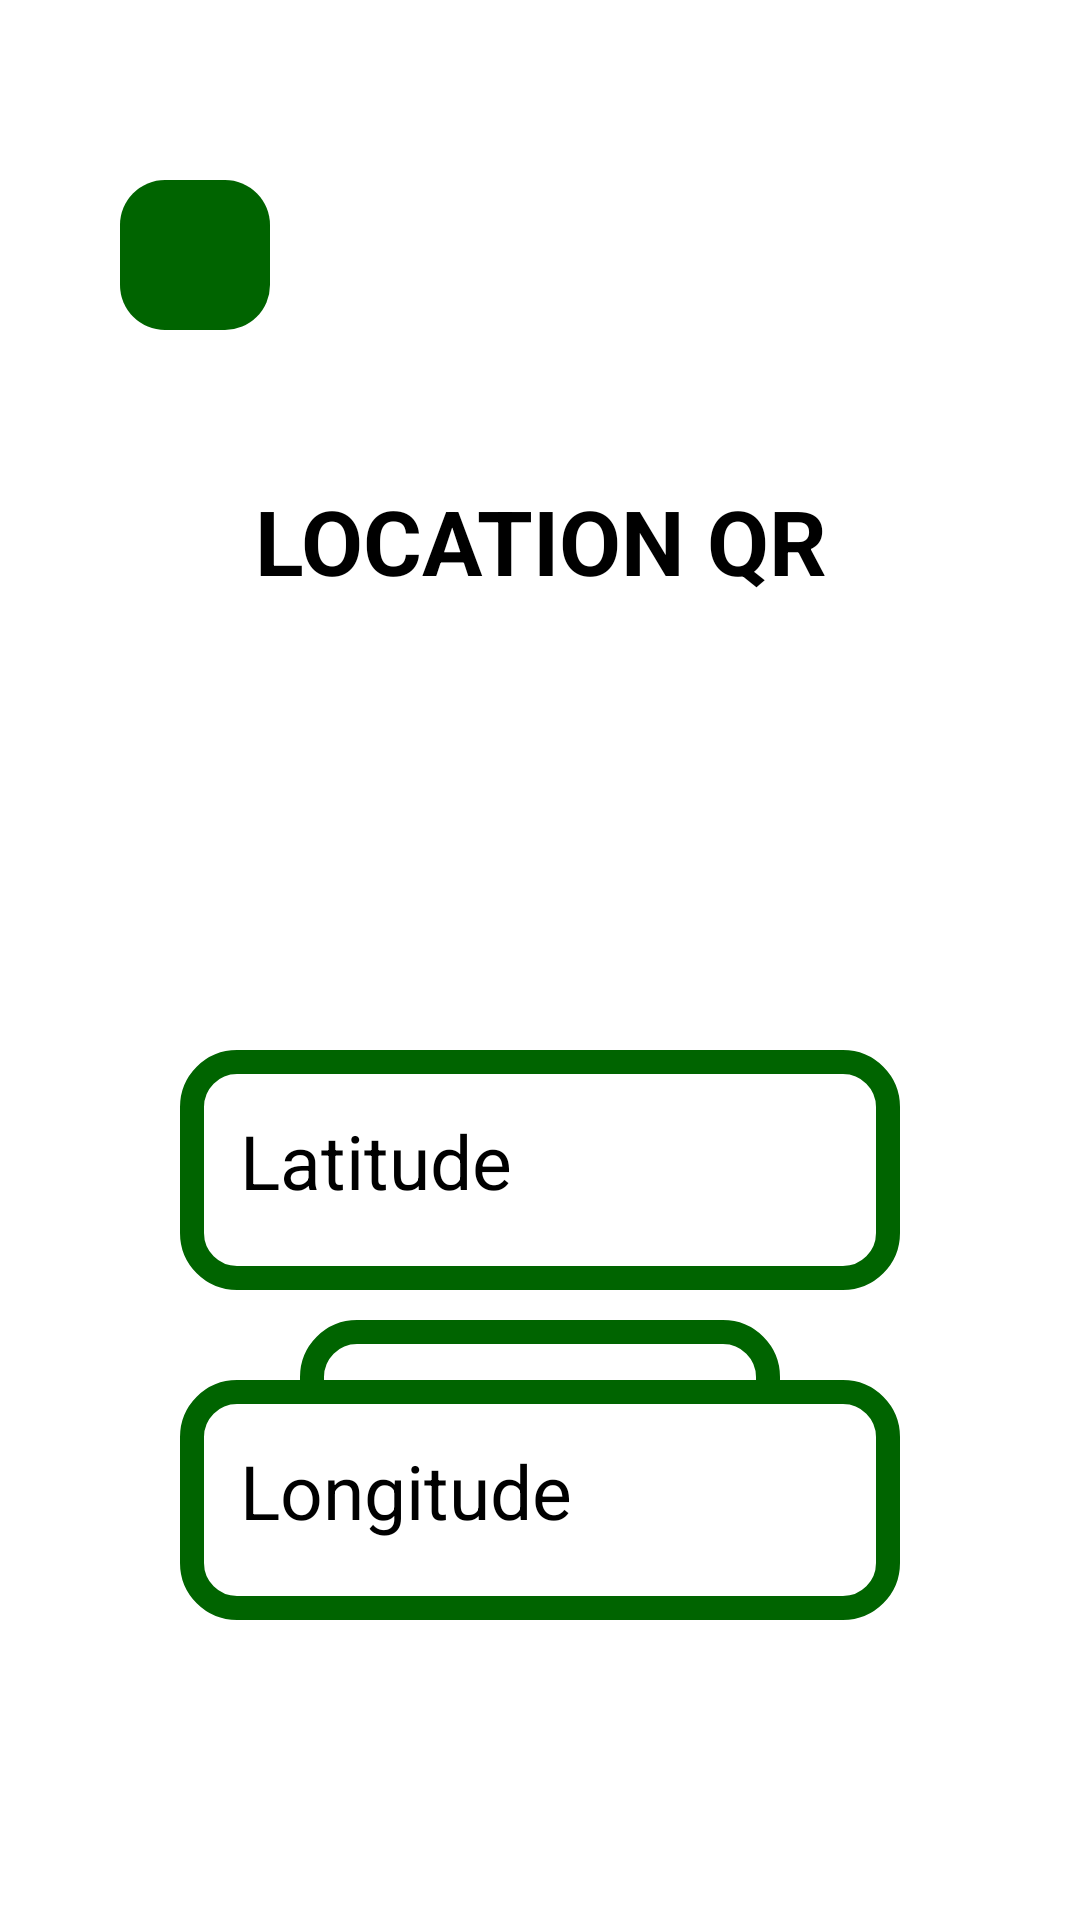

Write the Android layout XML for this screen, with the resource values it uses.
<!-- AndroidManifest.xml: application theme Theme.QRScanner -->
<!-- res/layout/activity_qrgen_location.xml -->
<?xml version="1.0" encoding="utf-8"?>
<RelativeLayout xmlns:android="http://schemas.android.com/apk/res/android"
    xmlns:app="http://schemas.android.com/apk/res-auto"
    xmlns:tools="http://schemas.android.com/tools"
    android:id="@+id/main"
    android:layout_width="match_parent"
    android:layout_height="match_parent"
    tools:context=".qrgendetail.QRGenLocationActivity">

    <TextView
        android:id="@+id/textView7"
        android:layout_width="match_parent"
        android:layout_height="wrap_content"
        android:layout_marginTop="160dp"
        android:layout_marginStart="60dp"
        android:layout_marginEnd="60dp"
        android:textSize="30sp"
        android:gravity="center"
        android:textStyle="bold"
        android:text="LOCATION QR" />

    <ImageButton
        android:id="@+id/genLocationHomeBtn"
        android:layout_width="50dp"
        android:layout_height="50dp"
        android:layout_marginTop="60dp"
        android:layout_marginStart="40dp"
        android:background="@drawable/green_custom_text_box"
        android:contentDescription="@string/home_button"
        android:src="@drawable/baseline_home_24" />

    <TextView
        android:id="@+id/qrLocationGenBtn"
        android:layout_width="match_parent"
        android:layout_height="80dp"
        android:layout_marginStart="100dp"
        android:layout_marginEnd="100dp"
        android:layout_alignParentBottom="true"
        android:layout_marginBottom="120dp"
        android:textSize="25sp"
        android:gravity="center"
        android:textStyle="bold"
        android:text="@string/gen_qr"
        android:background="@drawable/custom_text_box"
        android:textColor="@color/dark_green"/>

    <EditText
        android:id="@+id/qrLatitude"
        android:layout_width="match_parent"
        android:layout_height="80dp"
        android:ems="10"
        android:inputType="numberDecimal"
        android:layout_marginTop="350dp"
        android:layout_marginStart="60dp"
        android:layout_marginEnd="60dp"
        android:textSize="25sp"
        android:padding="20dp"
        android:background="@drawable/custom_text_box"
        android:hint="@string/gen_latitude"/>

    <EditText
        android:id="@+id/qrLongitude"
        android:layout_width="match_parent"
        android:layout_height="80dp"
        android:ems="10"
        android:layout_marginTop="460dp"
        android:layout_marginStart="60dp"
        android:layout_marginEnd="60dp"
        android:inputType="numberDecimal"
        android:textSize="25sp"
        android:padding="20dp"
        android:background="@drawable/custom_text_box"
        android:hint="@string/gen_longitude"/>
</RelativeLayout>
<!-- resources referenced by this layout -->
<resources>
  <color name="dark_green">#006400</color>
  <!-- drawable custom_text_box (drawable) -->
  <?xml version="1.0" encoding="utf-8"?>
  <shape xmlns:android="http://schemas.android.com/apk/res/android">
      <solid android:color="#FFFFFF"/> 
      <stroke
          android:width="8dp"
          android:color="@color/dark_green"
      /> 
      <corners android:radius="15dp"/> 
  </shape>
  <!-- drawable green_custom_text_box (drawable) -->
  <?xml version="1.0" encoding="utf-8"?>
  <shape xmlns:android="http://schemas.android.com/apk/res/android">
      <solid android:color="@color/dark_green"/> 
      <corners android:radius="15dp"/> 
  </shape>
  <string name="gen_latitude">Latitude</string>
  <string name="gen_longitude">Longitude</string>
  <string name="gen_qr">Generate QR</string>
  <string name="home_button">Home button</string>
</resources>
